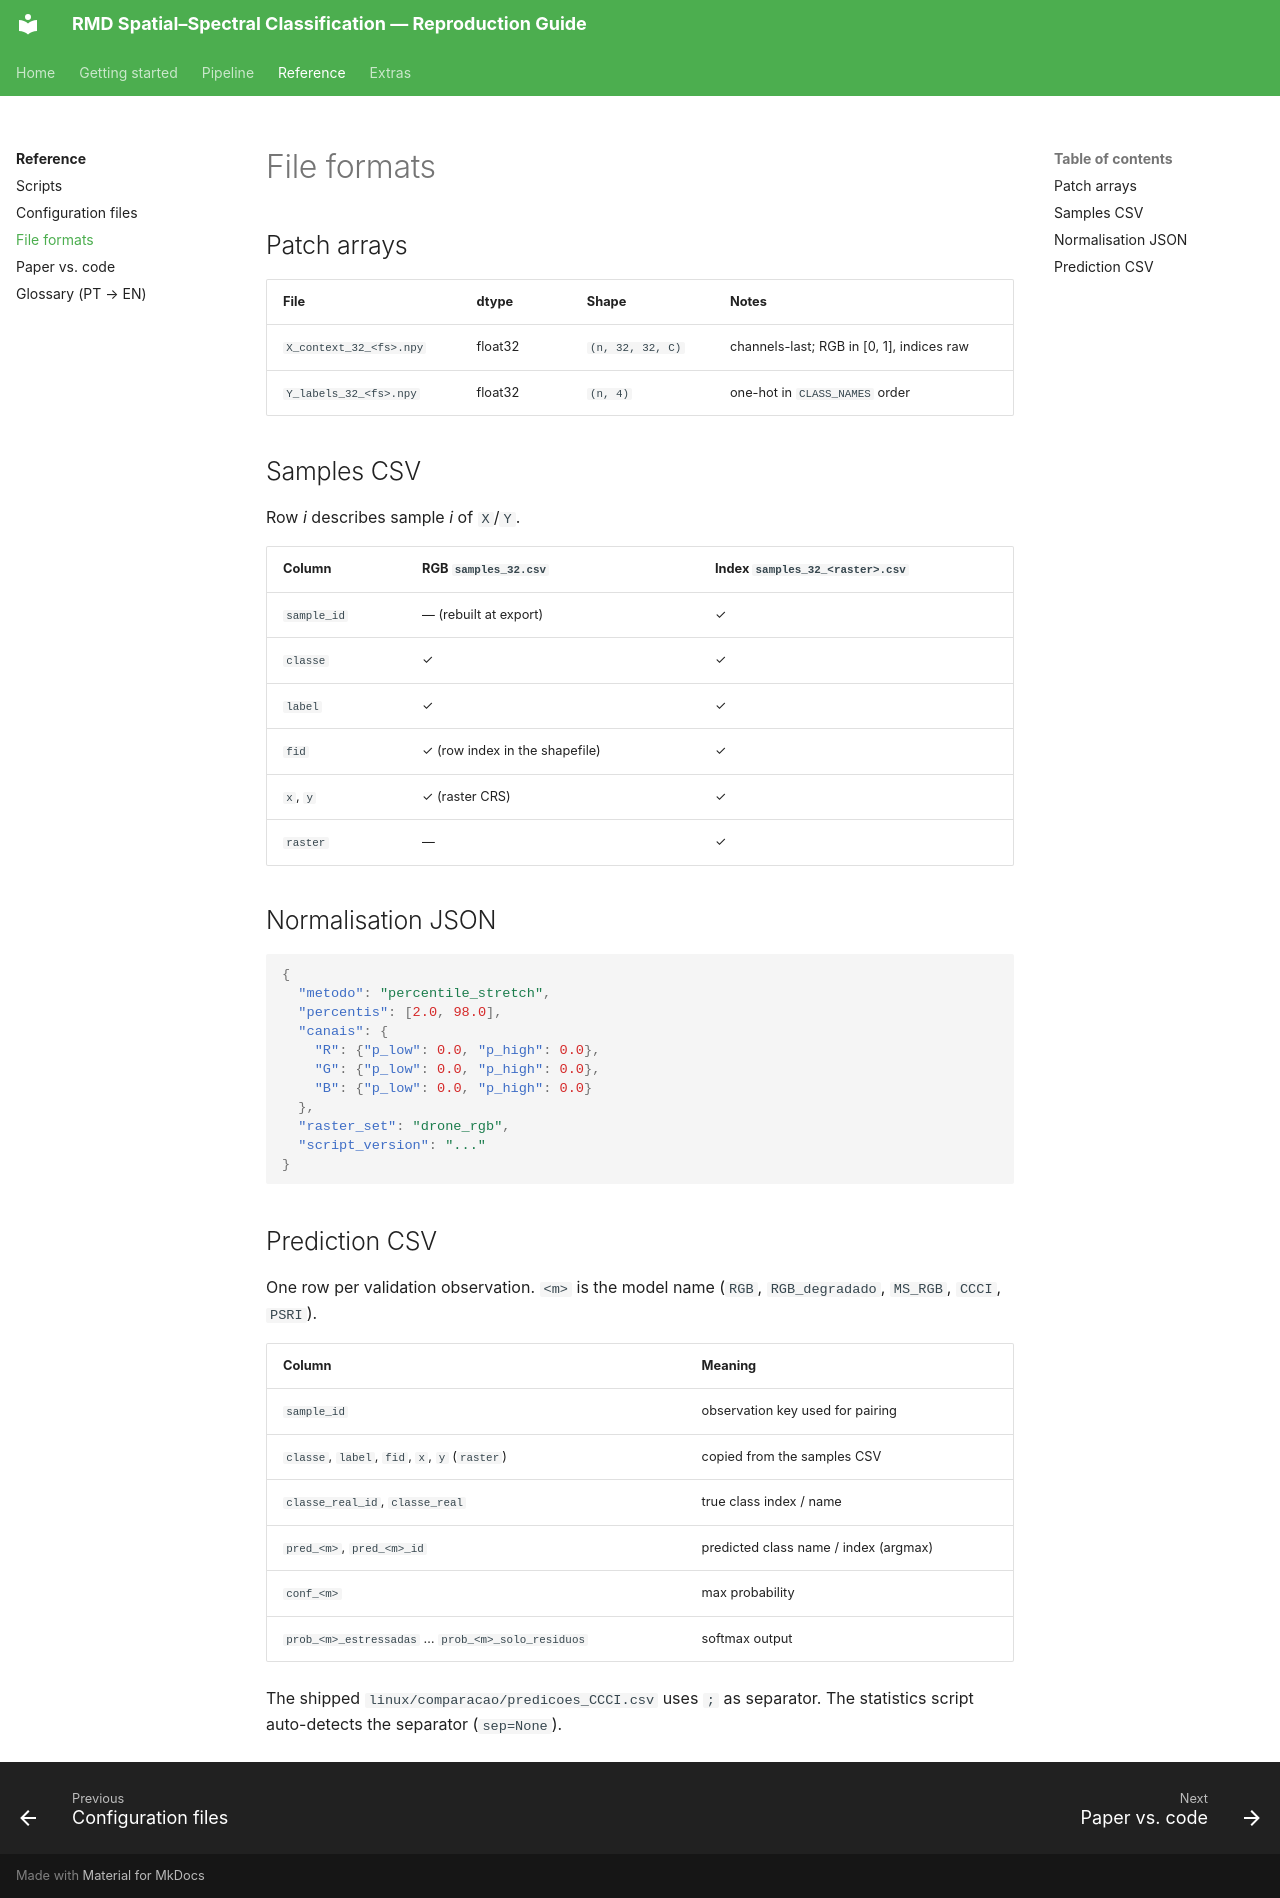

repository: RichterV/doc_artigo_yolo · page: reference/file-formats/index.html · generator: mkdocs

# File formats

## Patch arrays

| File | dtype | Shape | Notes |
|---|---|---|---|
| `X_context_32_<fs>.npy` | float32 | `(n, 32, 32, C)` | channels-last; RGB in [0, 1], indices raw |
| `Y_labels_32_<fs>.npy` | float32 | `(n, 4)` | one-hot in `CLASS_NAMES` order |

## Samples CSV

Row *i* describes sample *i* of `X`/`Y`.

| Column | RGB `samples_32.csv` | Index `samples_32_<raster>.csv` |
|---|---|---|
| `sample_id` | — (rebuilt at export) | ✓ |
| `classe` | ✓ | ✓ |
| `label` | ✓ | ✓ |
| `fid` | ✓ (row index in the shapefile) | ✓ |
| `x`, `y` | ✓ (raster CRS) | ✓ |
| `raster` | — | ✓ |

## Normalisation JSON

```json
{
  "metodo": "percentile_stretch",
  "percentis": [2.0, 98.0],
  "canais": {
    "R": {"p_low": 0.0, "p_high": 0.0},
    "G": {"p_low": 0.0, "p_high": 0.0},
    "B": {"p_low": 0.0, "p_high": 0.0}
  },
  "raster_set": "drone_rgb",
  "script_version": "..."
}
```

## Prediction CSV { #prediction-csv }

One row per validation observation. `<m>` is the model name (`RGB`, `RGB_degradado`, `MS_RGB`, `CCCI`, `PSRI`).

| Column | Meaning |
|---|---|
| `sample_id` | observation key used for pairing |
| `classe`, `label`, `fid`, `x`, `y` (`raster`) | copied from the samples CSV |
| `classe_real_id`, `classe_real` | true class index / name |
| `pred_<m>`, `pred_<m>_id` | predicted class name / index (argmax) |
| `conf_<m>` | max probability |
| `prob_<m>_estressadas` … `prob_<m>_solo_residuos` | softmax output |

The shipped `linux/comparacao/predicoes_CCCI.csv` uses `;` as separator. The statistics script auto-detects the separator (`sep=None`).
